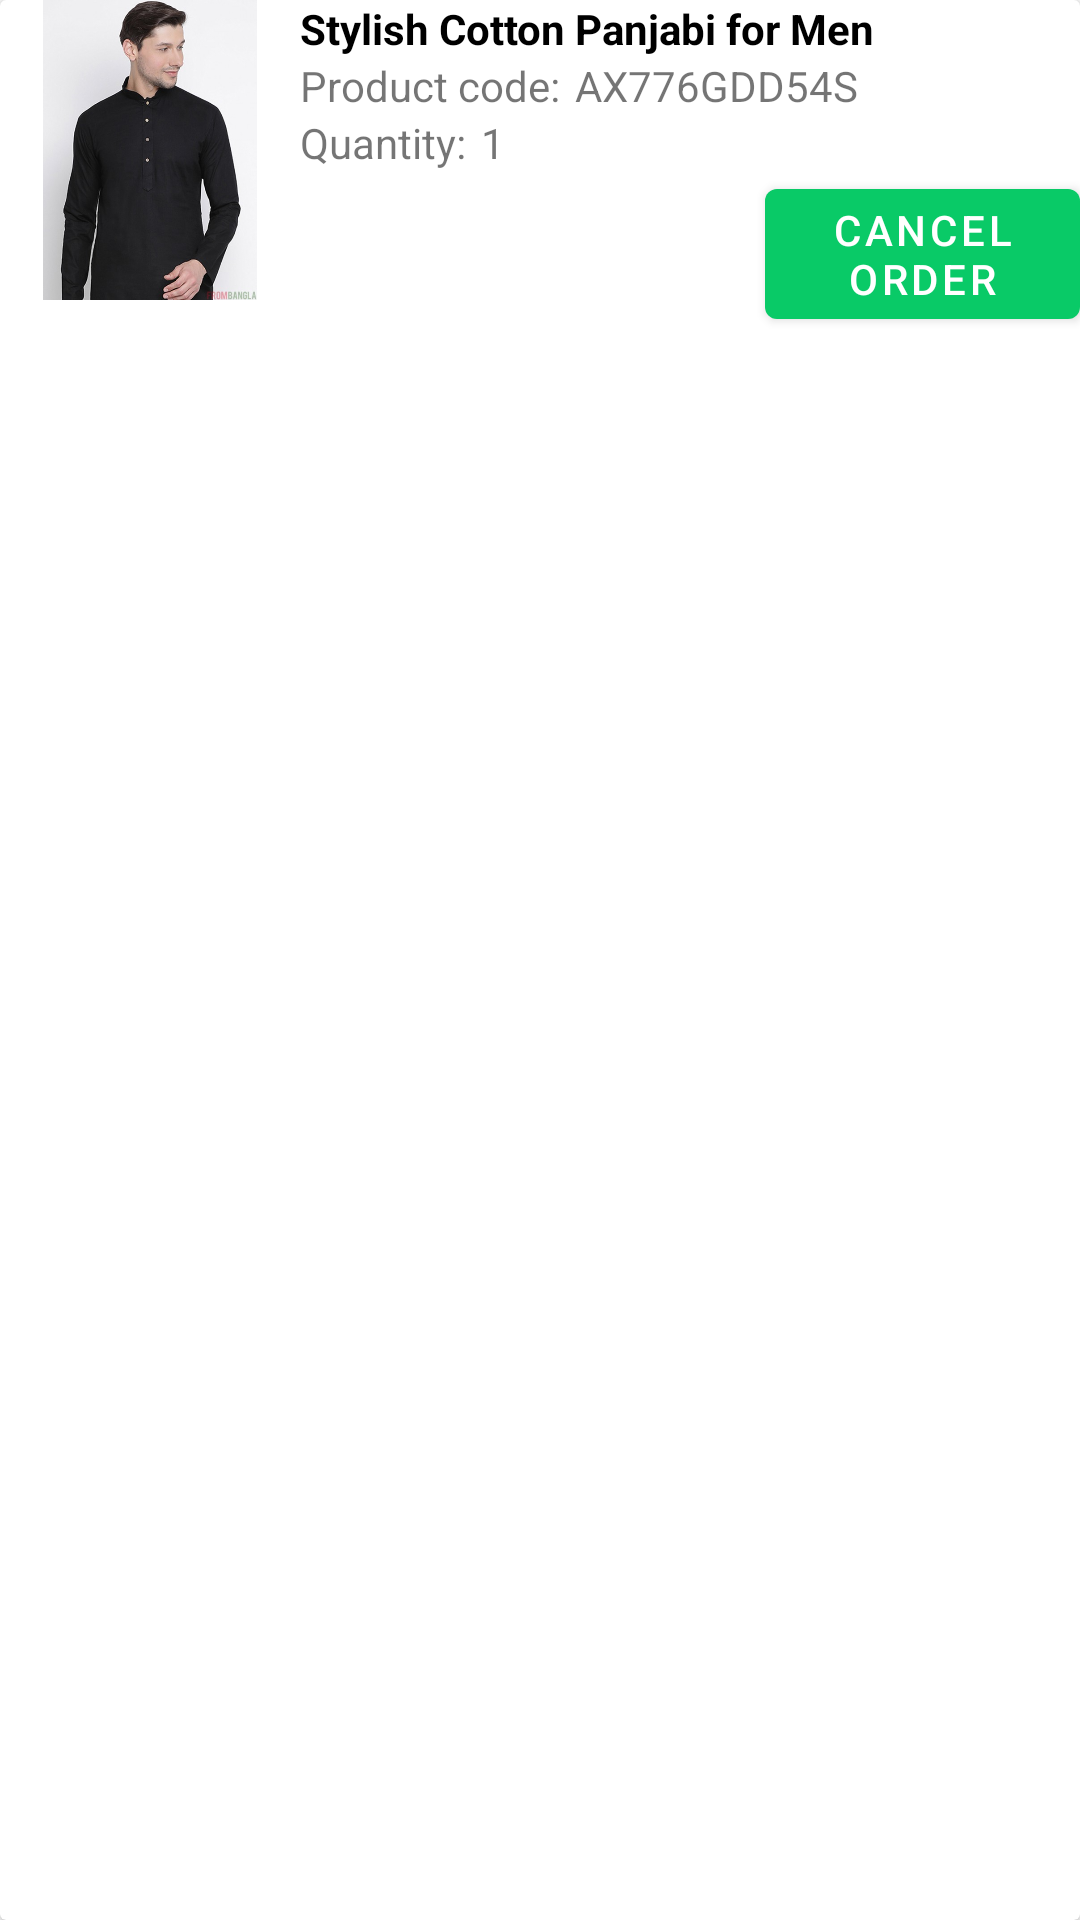

This screen was rendered from an Android layout file. Write that file and the resources it references.
<!-- AndroidManifest.xml: application theme AppTheme -->
<!-- res/layout/order_cancel_layout.xml -->
<?xml version="1.0" encoding="utf-8"?>
    <androidx.cardview.widget.CardView
        xmlns:android="http://schemas.android.com/apk/res/android"
        android:layout_width="match_parent"
        android:layout_height="wrap_content">

        <LinearLayout
            android:layout_width="wrap_content"
            android:layout_height="wrap_content"
            android:orientation="horizontal"
            android:layout_marginBottom="5dp">

            <ImageView
                android:layout_width="100dp"
                android:layout_height="100dp"
                android:src="@drawable/panjabi"
                android:contentDescription="@string/icon"/>
            <LinearLayout
                android:layout_width="wrap_content"
                android:layout_height="wrap_content"
                android:orientation="vertical">

                <TextView
                    android:layout_width="wrap_content"
                    android:layout_height="wrap_content"
                    android:textColor="#000000"
                    android:textStyle="bold"
                    android:text="@string/stylish_cotton_panjabi_for_men"/>

                <LinearLayout
                    android:layout_width="wrap_content"
                    android:layout_height="wrap_content"
                    android:orientation="horizontal">
                    <TextView
                        android:layout_width="wrap_content"
                        android:layout_height="match_parent"
                        android:text="@string/product_code"
                        android:layout_marginEnd="5dp"/>

                    <TextView
                        android:id="@+id/productcode"
                        android:layout_width="wrap_content"
                        android:layout_height="match_parent"
                        android:text="@string/ax776gdd54s"/>
                </LinearLayout>

                <LinearLayout
                    android:layout_width="wrap_content"
                    android:layout_height="wrap_content"
                    android:orientation="horizontal">
                    <TextView
                        android:layout_width="wrap_content"
                        android:layout_height="match_parent"
                        android:text="@string/quantity"/>

                    <TextView
                        android:id="@+id/pquantity"
                        android:layout_width="wrap_content"
                        android:layout_height="match_parent"
                        android:text="@string/_1"
                        android:layout_marginStart="5dp"/>
                </LinearLayout>
                <com.google.android.material.button.MaterialButton
                    android:layout_width="wrap_content"
                    android:layout_height="wrap_content"
                    android:layout_marginStart="155dp"
                    android:text="@string/cancel_order"/>
            </LinearLayout>


        </LinearLayout>
    </androidx.cardview.widget.CardView>
<!-- resources referenced by this layout -->
<resources>
  <!-- drawable panjabi: jpg bitmap (drawable, 39477 bytes) -->
  <string name="_1">1</string>
  <string name="ax776gdd54s">AX776GDD54S</string>
  <string name="cancel_order">Cancel Order</string>
  <string name="icon">icon</string>
  <string name="product_code">Product code:</string>
  <string name="quantity">Quantity:</string>
  <string name="stylish_cotton_panjabi_for_men">Stylish Cotton Panjabi for Men</string>
  <style name="AppTheme" parent="Theme.MaterialComponents.Light.NoActionBar">
          
          <item name="colorPrimary">#09CA67</item>
          <item name="colorPrimaryDark">#24AF68</item>
          <item name="colorAccent">@color/colorPrimary</item>
      </style>
  <color name="colorPrimary">#09CA67</color>
</resources>
